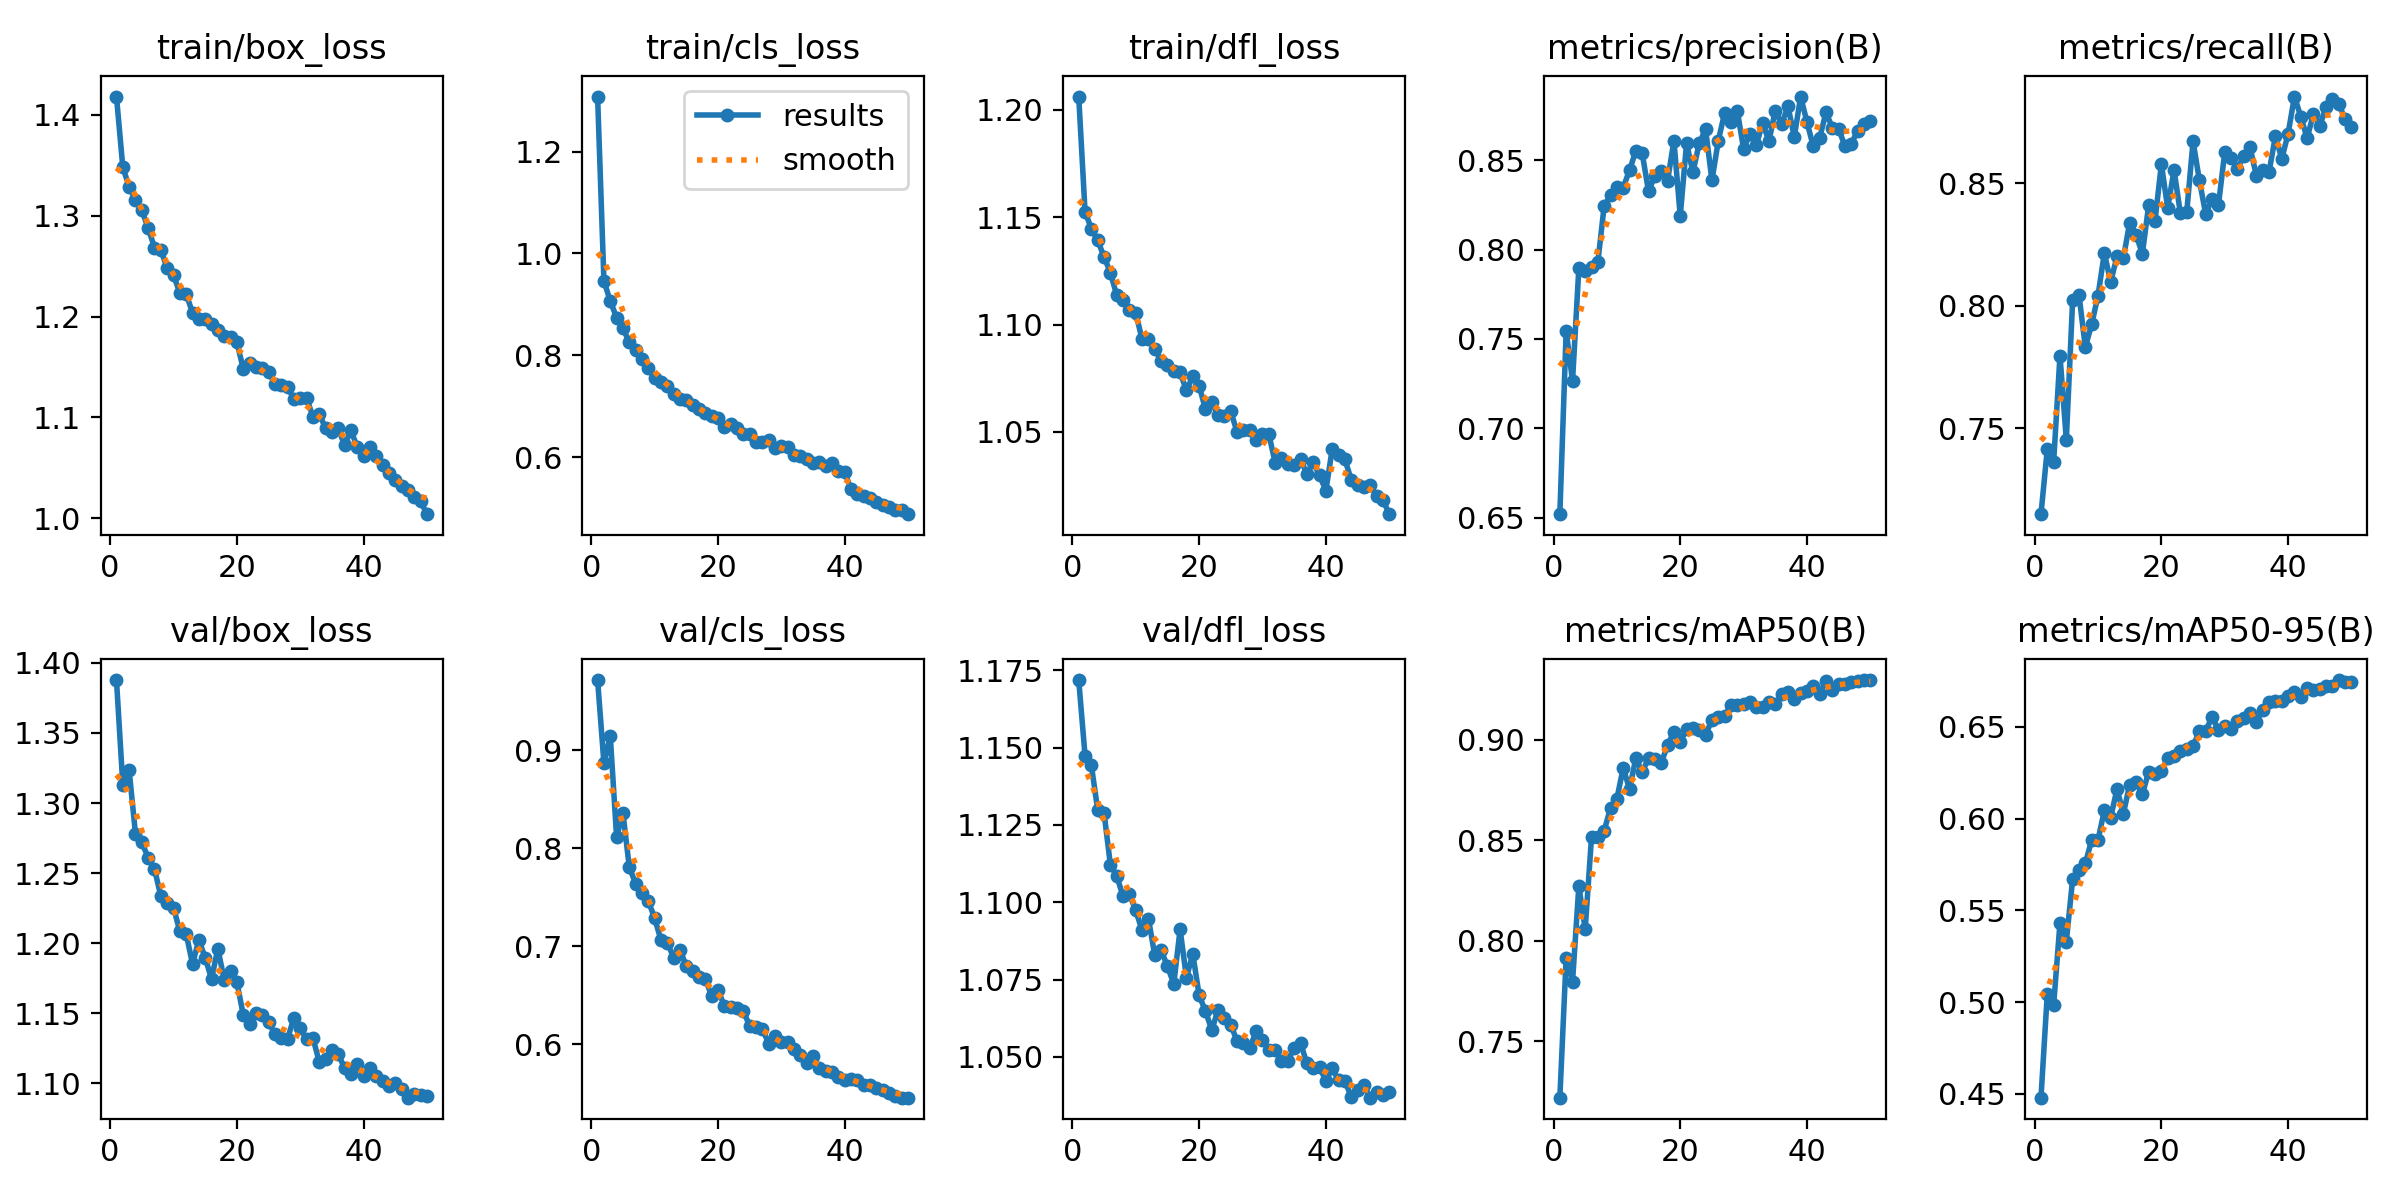

Source data for this figure (header and first rows):
epoch, time, train/box_loss, train/cls_loss, train/dfl_loss, metrics/precision(B), metrics/recall(B), metrics/mAP50(B), metrics/mAP50-95(B), val/box_loss, val/cls_loss, val/dfl_loss, lr/pg0, lr/pg1, lr/pg2
1, 75.41, 1.418, 1.308, 1.206, 0.6519, 0.7149, 0.722, 0.4479, 1.388, 0.9714, 1.172, 0.0004146, 0.0004146, 0.0004146
2, 145.4, 1.348, 0.946, 1.153, 0.7546, 0.7415, 0.7916, 0.5045, 1.313, 0.8866, 1.147, 0.0008148, 0.0008148, 0.0008148
3, 216.1, 1.329, 0.9064, 1.145, 0.7263, 0.7362, 0.7797, 0.4984, 1.323, 0.9144, 1.144, 0.001199, 0.001199, 0.001199
4, 285.4, 1.315, 0.8741, 1.139, 0.7897, 0.7797, 0.8272, 0.5432, 1.278, 0.8111, 1.13, 0.001176, 0.001176, 0.001176
5, 355.5, 1.305, 0.8534, 1.132, 0.7882, 0.7453, 0.8057, 0.533, 1.272, 0.8359, 1.129, 0.001151, 0.001151, 0.001151
6, 424.9, 1.288, 0.8253, 1.124, 0.7903, 0.8024, 0.8517, 0.567, 1.261, 0.7805, 1.112, 0.001126, 0.001126, 0.001126
7, 493.9, 1.268, 0.81, 1.114, 0.793, 0.8045, 0.8517, 0.572, 1.253, 0.7638, 1.109, 0.001102, 0.001102, 0.001102
8, 563, 1.266, 0.7925, 1.111, 0.8247, 0.7832, 0.8548, 0.5756, 1.234, 0.7545, 1.102, 0.001077, 0.001077, 0.001077
9, 633, 1.248, 0.775, 1.107, 0.8303, 0.7924, 0.8661, 0.5883, 1.228, 0.746, 1.103, 0.001052, 0.001052, 0.001052
10, 702.3, 1.241, 0.7561, 1.105, 0.835, 0.8042, 0.8706, 0.5884, 1.225, 0.7285, 1.097, 0.001027, 0.001027, 0.001027
11, 772, 1.223, 0.7484, 1.093, 0.8347, 0.8215, 0.8859, 0.6045, 1.208, 0.706, 1.091, 0.001002, 0.001002, 0.001002
12, 841.5, 1.222, 0.7404, 1.093, 0.8444, 0.8098, 0.8755, 0.6006, 1.207, 0.7035, 1.095, 0.0009778, 0.0009778, 0.0009778
13, 910.6, 1.204, 0.7239, 1.089, 0.8554, 0.8203, 0.891, 0.6163, 1.185, 0.6881, 1.083, 0.000953, 0.000953, 0.000953
14, 980.4, 1.198, 0.7145, 1.083, 0.8538, 0.8194, 0.8838, 0.6027, 1.202, 0.6964, 1.085, 0.0009283, 0.0009283, 0.0009283
15, 1051, 1.198, 0.7112, 1.081, 0.8325, 0.834, 0.891, 0.6186, 1.19, 0.6792, 1.079, 0.0009035, 0.0009035, 0.0009035
16, 1121, 1.193, 0.7025, 1.078, 0.8414, 0.8291, 0.8903, 0.6202, 1.175, 0.6749, 1.074, 0.0008787, 0.0008787, 0.0008787
17, 1190, 1.187, 0.6936, 1.078, 0.8437, 0.8213, 0.8885, 0.6133, 1.196, 0.6681, 1.091, 0.000854, 0.000854, 0.000854
18, 1259, 1.18, 0.6864, 1.069, 0.8385, 0.8412, 0.8972, 0.6255, 1.174, 0.6665, 1.076, 0.0008293, 0.0008293, 0.0008293
19, 1328, 1.18, 0.681, 1.076, 0.861, 0.8348, 0.904, 0.6241, 1.18, 0.6491, 1.083, 0.0008045, 0.0008045, 0.0008045
20, 1398, 1.175, 0.6763, 1.072, 0.8188, 0.8579, 0.8986, 0.6259, 1.172, 0.6555, 1.07, 0.0007797, 0.0007797, 0.0007797
21, 1468, 1.148, 0.6597, 1.061, 0.8596, 0.84, 0.9054, 0.633, 1.149, 0.6387, 1.065, 0.000755, 0.000755, 0.000755
22, 1538, 1.154, 0.6642, 1.064, 0.8433, 0.8556, 0.9056, 0.6342, 1.143, 0.6375, 1.059, 0.0007302, 0.0007302, 0.0007302
23, 1607, 1.15, 0.6581, 1.058, 0.8596, 0.8378, 0.9048, 0.6369, 1.15, 0.6364, 1.065, 0.0007055, 0.0007055, 0.0007055
24, 1677, 1.149, 0.6457, 1.057, 0.8673, 0.8382, 0.9022, 0.6381, 1.149, 0.6332, 1.063, 0.0006808, 0.0006808, 0.0006808
25, 1747, 1.145, 0.6464, 1.06, 0.8387, 0.8672, 0.91, 0.6397, 1.143, 0.6188, 1.06, 0.000656, 0.000656, 0.000656
26, 1817, 1.133, 0.6305, 1.05, 0.8608, 0.8513, 0.9113, 0.6475, 1.135, 0.6177, 1.055, 0.0006312, 0.0006312, 0.0006312
27, 1886, 1.132, 0.6304, 1.051, 0.8765, 0.8374, 0.9116, 0.6478, 1.132, 0.6157, 1.055, 0.0006065, 0.0006065, 0.0006065
28, 1956, 1.13, 0.6329, 1.051, 0.8713, 0.8438, 0.9174, 0.6555, 1.132, 0.6003, 1.053, 0.0005818, 0.0005818, 0.0005818
29, 2025, 1.119, 0.618, 1.046, 0.8777, 0.8411, 0.9171, 0.6485, 1.147, 0.6079, 1.058, 0.000557, 0.000557, 0.000557
30, 2095, 1.119, 0.6219, 1.049, 0.8563, 0.8628, 0.9178, 0.6505, 1.139, 0.6016, 1.055, 0.0005322, 0.0005322, 0.0005322
31, 2164, 1.119, 0.6192, 1.049, 0.8649, 0.8604, 0.9185, 0.6491, 1.131, 0.6023, 1.052, 0.0005075, 0.0005075, 0.0005075
32, 2234, 1.1, 0.6041, 1.036, 0.8583, 0.856, 0.9162, 0.6534, 1.132, 0.5949, 1.052, 0.0004827, 0.0004827, 0.0004827
33, 2303, 1.103, 0.6013, 1.038, 0.8708, 0.8611, 0.9163, 0.6551, 1.115, 0.5887, 1.049, 0.000458, 0.000458, 0.000458
34, 2372, 1.089, 0.5958, 1.035, 0.8608, 0.8648, 0.9188, 0.6575, 1.117, 0.5811, 1.049, 0.0004332, 0.0004332, 0.0004332
35, 2440, 1.086, 0.5876, 1.035, 0.8777, 0.853, 0.9176, 0.6529, 1.124, 0.5875, 1.053, 0.0004085, 0.0004085, 0.0004085
36, 2508, 1.089, 0.5897, 1.037, 0.8703, 0.8553, 0.9225, 0.6594, 1.121, 0.5758, 1.055, 0.0003837, 0.0003837, 0.0003837
37, 2576, 1.072, 0.5819, 1.031, 0.8801, 0.8548, 0.9237, 0.6638, 1.111, 0.5729, 1.048, 0.000359, 0.000359, 0.000359
38, 2644, 1.087, 0.5877, 1.036, 0.8631, 0.8694, 0.9203, 0.6643, 1.107, 0.5712, 1.046, 0.0003343, 0.0003343, 0.0003343
39, 2713, 1.07, 0.5732, 1.03, 0.8857, 0.86, 0.9232, 0.664, 1.114, 0.5661, 1.047, 0.0003095, 0.0003095, 0.0003095
40, 2781, 1.062, 0.5701, 1.023, 0.8714, 0.8703, 0.9243, 0.6667, 1.105, 0.5629, 1.042, 0.0002848, 0.0002848, 0.0002848
41, 2849, 1.071, 0.537, 1.042, 0.8577, 0.8855, 0.9268, 0.6689, 1.111, 0.5638, 1.046, 0.00026, 0.00026, 0.00026
42, 2916, 1.062, 0.528, 1.04, 0.8626, 0.8773, 0.9228, 0.6662, 1.105, 0.563, 1.042, 0.0002352, 0.0002352, 0.0002352
43, 2981, 1.053, 0.5243, 1.037, 0.8768, 0.8685, 0.9293, 0.6712, 1.102, 0.5581, 1.042, 0.0002105, 0.0002105, 0.0002105
44, 3047, 1.045, 0.5192, 1.028, 0.8682, 0.8785, 0.9249, 0.6699, 1.098, 0.5586, 1.037, 0.0001857, 0.0001857, 0.0001857
45, 3113, 1.038, 0.5125, 1.025, 0.8676, 0.8736, 0.9277, 0.6709, 1.1, 0.5546, 1.039, 0.000161, 0.000161, 0.000161
46, 3178, 1.031, 0.5053, 1.024, 0.8578, 0.8813, 0.9274, 0.6723, 1.096, 0.5535, 1.041, 0.0001363, 0.0001363, 0.0001363
47, 3244, 1.027, 0.503, 1.025, 0.8593, 0.8847, 0.9287, 0.6723, 1.09, 0.5502, 1.037, 0.0001115, 0.0001115, 0.0001115
48, 3309, 1.021, 0.4971, 1.02, 0.8665, 0.8826, 0.9294, 0.6756, 1.092, 0.5472, 1.039, 8.675e-05, 8.675e-05, 8.675e-05
49, 3375, 1.017, 0.497, 1.018, 0.8704, 0.8761, 0.9295, 0.6744, 1.092, 0.5453, 1.038, 6.2e-05, 6.2e-05, 6.2e-05
50, 3441, 1.004, 0.488, 1.012, 0.8721, 0.8731, 0.9296, 0.6744, 1.091, 0.5453, 1.038, 3.725e-05, 3.725e-05, 3.725e-05
